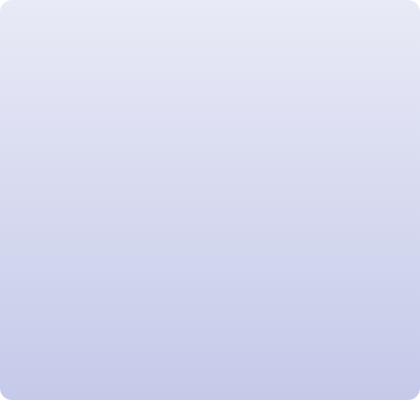
t = 0.00 s
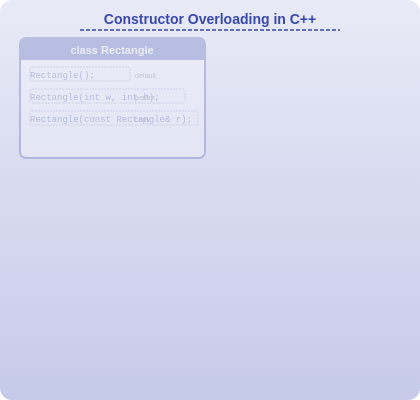
t = 1.63 s
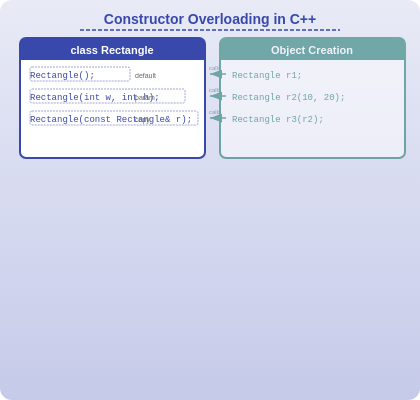
t = 3.25 s
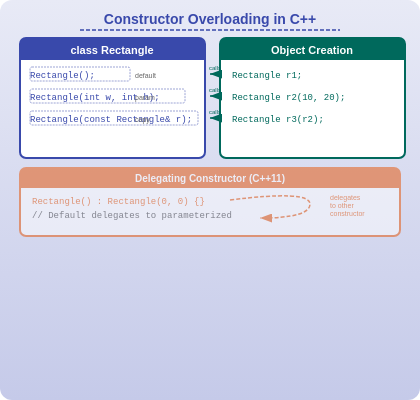
t = 4.75 s
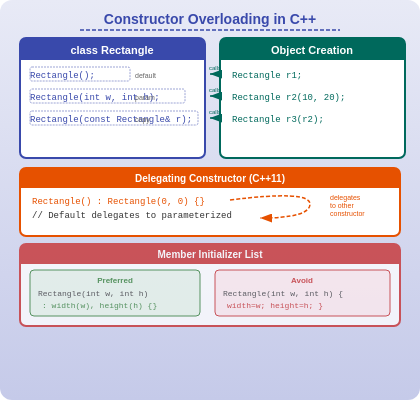
t = 6.38 s
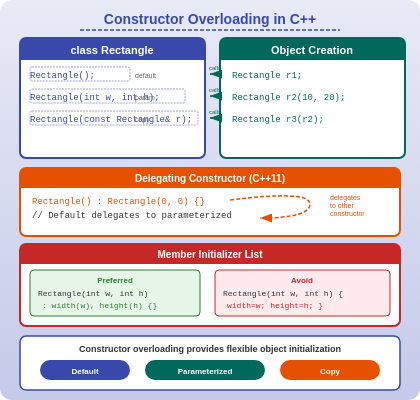
t = 8.00 s

The animated SVG that drew these frames (rendered in a browser with its animation timeline set to each time). Animation: 9 SMIL elements (animate=9); one cycle of 8.00 s.

<svg xmlns="http://www.w3.org/2000/svg" width="420" height="400" data-topic-id="overloading-constructor-functions">
  <defs>
    <linearGradient id="bgGrad" x1="0%" y1="0%" x2="0%" y2="100%">
      <stop offset="0%" style="stop-color:#E8EAF6"/>
      <stop offset="100%" style="stop-color:#C5CAE9"/>
    </linearGradient>
    <marker id="arrowTeal" markerWidth="8" markerHeight="6" refX="8" refY="3" orient="auto">
      <polygon points="0 0, 8 3, 0 6" fill="#00695C"/>
    </marker>
    <marker id="arrowOrange" markerWidth="8" markerHeight="6" refX="8" refY="3" orient="auto">
      <polygon points="0 0, 8 3, 0 6" fill="#E65100"/>
    </marker>
  </defs>
  <rect width="420" height="400" fill="url(#bgGrad)" rx="12"/>

  <!-- Group 1: Title (0.3s) -->
  <g data-narration="Constructor overloading allows a class to have multiple constructors with different parameter lists." opacity="0">
    <animate attributeName="opacity" from="0" to="1" dur="0.5s" begin="0.3s" fill="freeze"/>
    <text x="210" y="24" text-anchor="middle" font-family="Arial" font-size="14" font-weight="bold" fill="#3949AB">Constructor Overloading in C++</text>
    <line x1="80" y1="30" x2="340" y2="30" stroke="#3949AB" stroke-width="1.5" stroke-dasharray="4,2"/>
  </g>

  <!-- Group 2: Class with 3 constructors (1.5s) -->
  <g data-narration="A class Rectangle defines three overloaded constructors: a default constructor with no parameters, a parameterized constructor taking width and height, and a copy constructor taking a reference to another Rectangle." opacity="0">
    <animate attributeName="opacity" from="0" to="1" dur="0.5s" begin="1.5s" fill="freeze"/>
    <!-- Class box -->
    <rect x="20" y="38" width="185" height="120" fill="white" stroke="#3949AB" stroke-width="2" rx="6"/>
    <rect x="20" y="38" width="185" height="22" fill="#3949AB" rx="6"/>
    <rect x="20" y="52" width="185" height="8" fill="#3949AB"/>
    <text x="112" y="54" text-anchor="middle" font-family="Arial" font-size="11" font-weight="bold" fill="white">class Rectangle</text>
    <!-- Default constructor -->
    <text x="30" y="78" font-family="monospace" font-size="9" fill="#3949AB">Rectangle();</text>
    <rect x="30" y="67" width="100" height="14" fill="none" stroke="#3949AB" stroke-width="0.5" rx="2" stroke-dasharray="2,1"/>
    <text x="135" y="78" font-family="Arial" font-size="7" fill="#666">default</text>
    <!-- Parameterized constructor -->
    <text x="30" y="100" font-family="monospace" font-size="9" fill="#3949AB">Rectangle(int w, int h);</text>
    <rect x="30" y="89" width="155" height="14" fill="none" stroke="#3949AB" stroke-width="0.5" rx="2" stroke-dasharray="2,1"/>
    <!-- Copy constructor -->
    <text x="30" y="122" font-family="monospace" font-size="9" fill="#3949AB">Rectangle(const Rectangle&amp; r);</text>
    <rect x="30" y="111" width="168" height="14" fill="none" stroke="#3949AB" stroke-width="0.5" rx="2" stroke-dasharray="2,1"/>
    <!-- Labels -->
    <text x="135" y="100" font-family="Arial" font-size="7" fill="#666">param</text>
    <text x="135" y="122" font-family="Arial" font-size="7" fill="#666">copy</text>
  </g>

  <!-- Group 3: Object creation with arrows (3.0s) -->
  <g data-narration="When objects are created, the compiler selects the matching constructor. Rectangle r1 with no arguments calls the default constructor. Rectangle r2 with integers 10 and 20 calls the parameterized constructor. Rectangle r3 taking r2 as argument calls the copy constructor." opacity="0">
    <animate attributeName="opacity" from="0" to="1" dur="0.5s" begin="3.0s" fill="freeze"/>
    <!-- Object creation box -->
    <rect x="220" y="38" width="185" height="120" fill="white" stroke="#00695C" stroke-width="2" rx="6"/>
    <rect x="220" y="38" width="185" height="22" fill="#00695C" rx="6"/>
    <rect x="220" y="52" width="185" height="8" fill="#00695C"/>
    <text x="312" y="54" text-anchor="middle" font-family="Arial" font-size="11" font-weight="bold" fill="white">Object Creation</text>
    <!-- r1 default -->
    <text x="232" y="78" font-family="monospace" font-size="9" fill="#00695C">Rectangle r1;</text>
    <!-- r2 parameterized -->
    <text x="232" y="100" font-family="monospace" font-size="9" fill="#00695C">Rectangle r2(10, 20);</text>
    <!-- r3 copy -->
    <text x="232" y="122" font-family="monospace" font-size="9" fill="#00695C">Rectangle r3(r2);</text>
    <!-- Arrows from objects to constructors -->
    <line x1="226" y1="74" x2="210" y2="74" stroke="#00695C" stroke-width="1.5" marker-end="url(#arrowTeal)">
      <animate attributeName="x1" from="260" to="218" dur="0.4s" begin="3.3s" fill="freeze"/>
    </line>
    <line x1="226" y1="96" x2="210" y2="96" stroke="#00695C" stroke-width="1.5" marker-end="url(#arrowTeal)">
      <animate attributeName="x1" from="260" to="218" dur="0.4s" begin="3.5s" fill="freeze"/>
    </line>
    <line x1="226" y1="118" x2="210" y2="118" stroke="#00695C" stroke-width="1.5" marker-end="url(#arrowTeal)">
      <animate attributeName="x1" from="260" to="218" dur="0.4s" begin="3.7s" fill="freeze"/>
    </line>
    <!-- Arrow labels -->
    <text x="215" y="70" text-anchor="middle" font-family="Arial" font-size="6" fill="#00695C">calls</text>
    <text x="215" y="92" text-anchor="middle" font-family="Arial" font-size="6" fill="#00695C">calls</text>
    <text x="215" y="114" text-anchor="middle" font-family="Arial" font-size="6" fill="#00695C">calls</text>
  </g>

  <!-- Group 4: Delegating constructors (4.5s) -->
  <g data-narration="C++11 introduced delegating constructors. A default constructor can delegate to the parameterized constructor by calling it in the initializer list. Here Rectangle with no arguments delegates to Rectangle with zero and zero, avoiding code duplication." opacity="0">
    <animate attributeName="opacity" from="0" to="1" dur="0.5s" begin="4.5s" fill="freeze"/>
    <rect x="20" y="168" width="380" height="68" fill="white" stroke="#E65100" stroke-width="2" rx="6"/>
    <rect x="20" y="168" width="380" height="20" fill="#E65100" rx="6"/>
    <rect x="20" y="180" width="380" height="8" fill="#E65100"/>
    <text x="210" y="182" text-anchor="middle" font-family="Arial" font-size="10" font-weight="bold" fill="white">Delegating Constructor (C++11)</text>
    <!-- Code -->
    <text x="32" y="204" font-family="monospace" font-size="9" fill="#E65100">Rectangle() : Rectangle(0, 0) {}</text>
    <text x="32" y="218" font-family="monospace" font-size="9" fill="#333">// Default delegates to parameterized</text>
    <!-- Curved arrow showing delegation -->
    <path d="M 230,200 Q 310,190 310,204 Q 310,218 260,218" fill="none" stroke="#E65100" stroke-width="1.5" marker-end="url(#arrowOrange)" stroke-dasharray="4,2"/>
    <text x="330" y="200" font-family="Arial" font-size="7" fill="#E65100">delegates</text>
    <text x="330" y="208" font-family="Arial" font-size="7" fill="#E65100">to other</text>
    <text x="330" y="216" font-family="Arial" font-size="7" fill="#E65100">constructor</text>
  </g>

  <!-- Group 5: Member initializer list (6.0s) -->
  <g data-narration="The member initializer list is the preferred way to initialize data members. Using Rectangle int w int h colon width w height h is more efficient than assigning values inside the constructor body, as it avoids default construction followed by assignment." opacity="0">
    <animate attributeName="opacity" from="0" to="1" dur="0.5s" begin="6.0s" fill="freeze"/>
    <rect x="20" y="244" width="380" height="82" fill="white" stroke="#C62828" stroke-width="2" rx="6"/>
    <rect x="20" y="244" width="380" height="20" fill="#C62828" rx="6"/>
    <rect x="20" y="256" width="380" height="8" fill="#C62828"/>
    <text x="210" y="258" text-anchor="middle" font-family="Arial" font-size="10" font-weight="bold" fill="white">Member Initializer List</text>
    <!-- Preferred way -->
    <rect x="30" y="270" width="170" height="46" fill="#E8F5E9" stroke="#2E7D32" stroke-width="1" rx="4"/>
    <text x="115" y="283" text-anchor="middle" font-family="Arial" font-size="8" font-weight="bold" fill="#2E7D32">Preferred</text>
    <text x="38" y="296" font-family="monospace" font-size="8" fill="#333">Rectangle(int w, int h)</text>
    <text x="42" y="308" font-family="monospace" font-size="8" fill="#2E7D32">  : width(w), height(h) {}</text>
    <!-- Not preferred -->
    <rect x="215" y="270" width="175" height="46" fill="#FFEBEE" stroke="#C62828" stroke-width="1" rx="4"/>
    <text x="302" y="283" text-anchor="middle" font-family="Arial" font-size="8" font-weight="bold" fill="#C62828">Avoid</text>
    <text x="223" y="296" font-family="monospace" font-size="8" fill="#333">Rectangle(int w, int h) {</text>
    <text x="227" y="308" font-family="monospace" font-size="8" fill="#C62828">  width=w; height=h; }</text>
  </g>

  <!-- Group 6: Summary (7.5s) -->
  <g data-narration="In summary, constructor overloading provides flexible object initialization. The three primary types are the default constructor for no arguments, the parameterized constructor for custom values, and the copy constructor for duplicating objects." opacity="0">
    <animate attributeName="opacity" from="0" to="1" dur="0.5s" begin="7.5s" fill="freeze"/>
    <rect x="20" y="336" width="380" height="54" fill="white" stroke="#3949AB" stroke-width="1.5" rx="6"/>
    <text x="210" y="352" text-anchor="middle" font-family="Arial" font-size="9" font-weight="bold" fill="#333">Constructor overloading provides flexible object initialization</text>
    <!-- Badges -->
    <rect x="40" y="360" width="90" height="20" fill="#3949AB" rx="10"/>
    <text x="85" y="374" text-anchor="middle" font-family="Arial" font-size="8" font-weight="bold" fill="white">Default</text>
    <rect x="145" y="360" width="120" height="20" fill="#00695C" rx="10"/>
    <text x="205" y="374" text-anchor="middle" font-family="Arial" font-size="8" font-weight="bold" fill="white">Parameterized</text>
    <rect x="280" y="360" width="100" height="20" fill="#E65100" rx="10"/>
    <text x="330" y="374" text-anchor="middle" font-family="Arial" font-size="8" font-weight="bold" fill="white">Copy</text>
  </g>
</svg>
